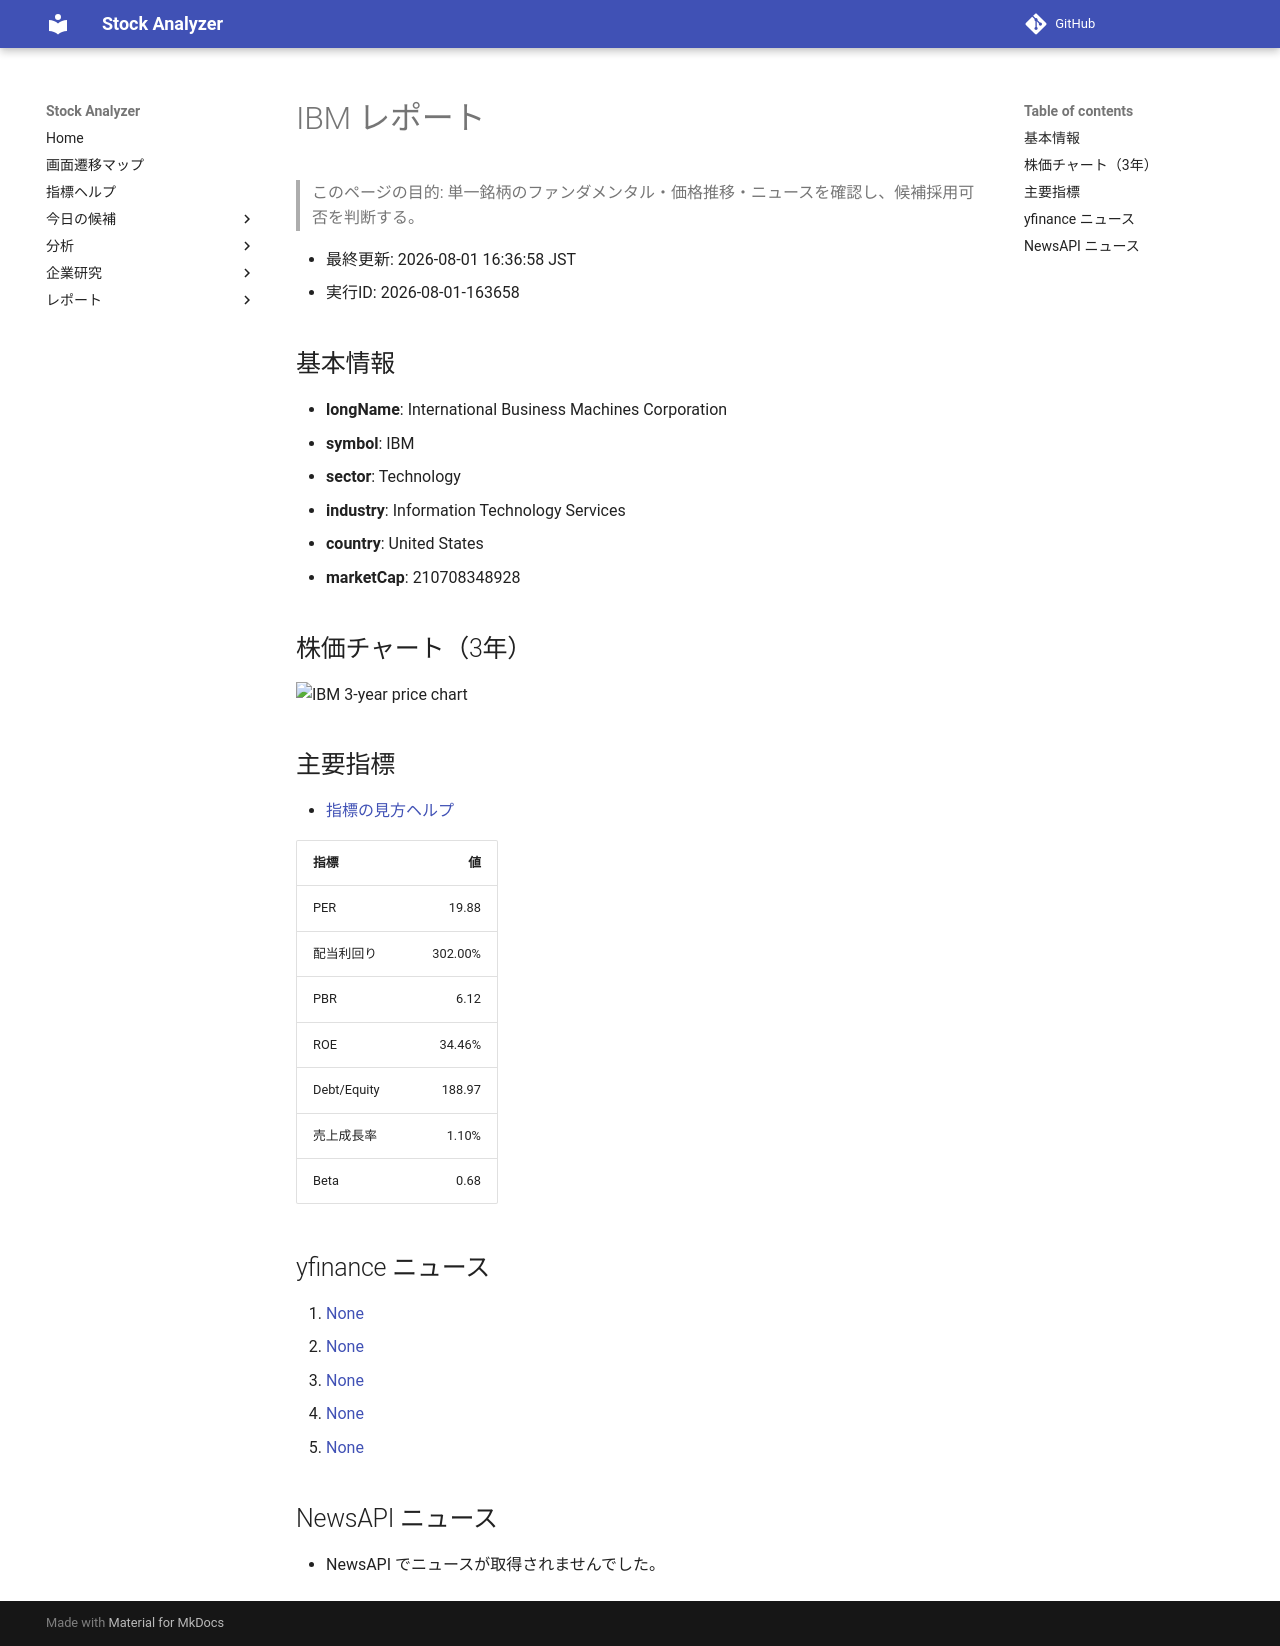

repository: Yumi-note/Making-APP · page: reports/2026-08-01/163658/IBM/index.html · generator: mkdocs

# IBM レポート

> このページの目的: 単一銘柄のファンダメンタル・価格推移・ニュースを確認し、候補採用可否を判断する。

- 最終更新: 2026-08-01 16:36:58 JST
- 実行ID: 2026-08-01-163658

## 基本情報

- **longName**: International Business Machines Corporation
- **symbol**: IBM
- **sector**: Technology
- **industry**: Information Technology Services
- **country**: United States
- **marketCap**: 210708348928

## 株価チャート（3年）

![IBM 3-year price chart](IBM_3y.png)

## 主要指標

- [指標の見方ヘルプ](../../../../indicators.md)

| 指標 | 値 |
|---|---:|
| PER | 19.88 |
| 配当利回り | 302.00% |
| PBR | 6.12 |
| ROE | 34.46% |
| Debt/Equity | 188.97 |
| 売上成長率 | 1.10% |
| Beta | 0.68 |

## yfinance ニュース

1. [None](None)
2. [None](None)
3. [None](None)
4. [None](None)
5. [None](None)

## NewsAPI ニュース

- NewsAPI でニュースが取得されませんでした。
